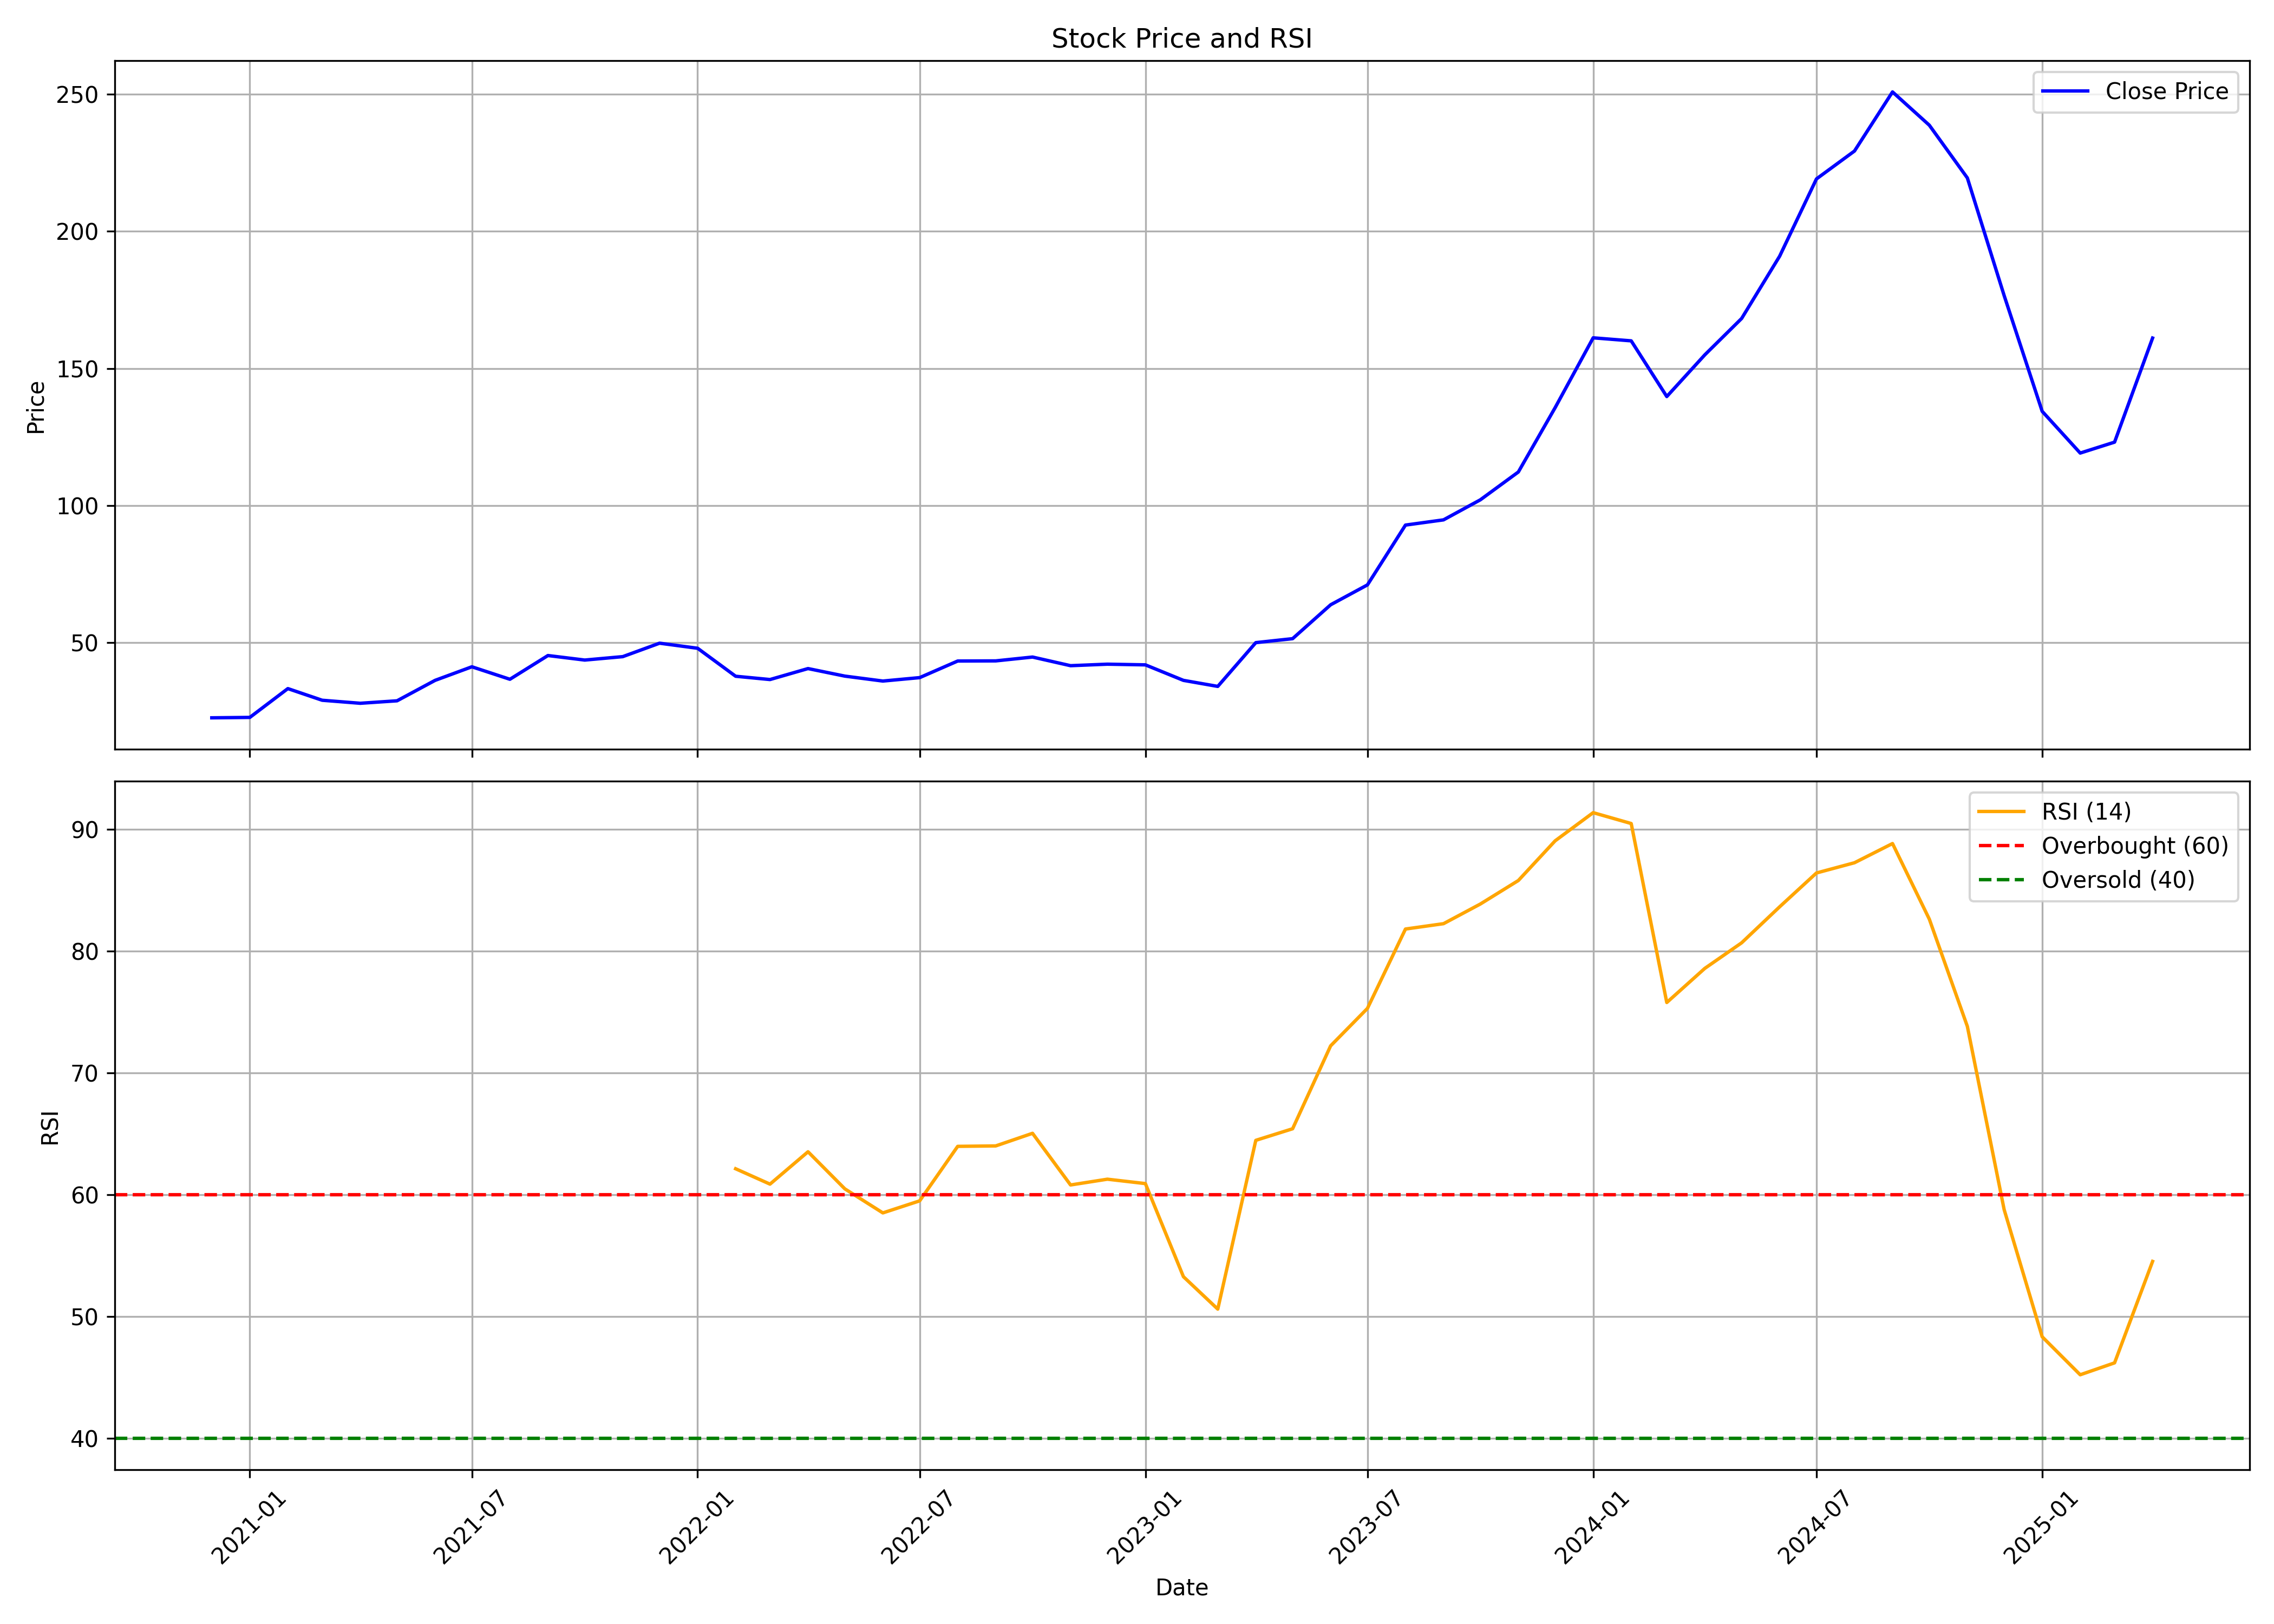

The data file committed next to this chart (first rows):
, Unnamed: 0, date, symbol, open, high, low, close, volume, rsi
0, 0, 2020-12-01, TARC, 21.0, 23.15, 19.05, 22.65, 5594939, 
1, 1, 2021-01-01, TARC, 23.75, 28.7, 20.7, 22.8, 13486867, 
2, 2, 2021-02-01, TARC, 23.0, 36.45, 21.05, 33.3, 21527338, 
3, 3, 2021-03-01, TARC, 33.5, 37.5, 26.35, 29.05, 13162050, 
4, 4, 2021-04-01, TARC, 29.15, 31.5, 25.2, 27.95, 6821077, 
5, 5, 2021-05-01, TARC, 28.2, 31.3, 25.5, 28.85, 9262951, 
6, 6, 2021-06-01, TARC, 29.0, 38.95, 27.65, 36.3, 26783390, 
7, 7, 2021-07-01, TARC, 35.3, 50.7, 34.05, 41.25, 66353088, 
8, 8, 2021-08-01, TARC, 42.1, 44.8, 34.1, 36.7, 8050471, 
9, 9, 2021-09-01, TARC, 36.1, 49.0, 36.0, 45.35, 16076339, 
10, 10, 2021-10-01, TARC, 45.35, 48.6, 38.8, 43.7, 13869950, 
11, 11, 2021-11-01, TARC, 44.15, 54.9, 43.8, 44.95, 28474285, 
12, 12, 2021-12-01, TARC, 45.5, 53.5, 43.15, 49.85, 31921770, 
13, 13, 2022-01-01, TARC, 50.35, 60.75, 47.3, 48.0, 42166043, 
14, 14, 2022-02-01, TARC, 48.45, 51.75, 33.6, 37.8, 19511460, 62.15
15, 15, 2022-03-01, TARC, 37.8, 41.5, 34.45, 36.6, 17427754, 60.89
16, 16, 2022-04-01, TARC, 36.9, 44.7, 36.55, 40.6, 22998392, 63.54
17, 17, 2022-05-01, TARC, 40.5, 47.15, 36.4, 37.85, 30190389, 60.5
18, 18, 2022-06-01, TARC, 37.85, 41.5, 32.5, 36.05, 9651374, 58.53
19, 19, 2022-07-01, TARC, 35.5, 39.6, 35.1, 37.3, 10106912, 59.51
20, 20, 2022-08-01, TARC, 37.1, 44.8, 36.0, 43.35, 23198406, 63.99
21, 21, 2022-09-01, TARC, 43.0, 48.4, 40.4, 43.4, 28821557, 64.02
22, 22, 2022-10-01, TARC, 42.9, 46.75, 41.8, 44.8, 26069860, 65.06
23, 23, 2022-11-01, TARC, 45.1, 47.95, 40.15, 41.65, 17531886, 60.82
24, 24, 2022-12-01, TARC, 41.75, 49.9, 38.0, 42.2, 33453088, 61.29
25, 25, 2023-01-01, TARC, 42.85, 44.4, 39.7, 41.95, 12302269, 60.93
26, 26, 2023-02-01, TARC, 41.15, 42.4, 36.15, 36.3, 6204423, 53.29
27, 27, 2023-03-01, TARC, 36.2, 38.5, 33.55, 34.1, 7486235, 50.63
28, 28, 2023-04-01, TARC, 34.65, 52.25, 34.4, 50.05, 23427777, 64.48
29, 29, 2023-05-01, TARC, 50.05, 56.8, 48.6, 51.5, 20981846, 65.43
30, 30, 2023-06-01, TARC, 52.0, 67.1, 51.6, 63.85, 31662553, 72.24
31, 31, 2023-07-01, TARC, 64.2, 76.0, 62.75, 71.1, 29115226, 75.32
32, 32, 2023-08-01, TARC, 71.25, 94.75, 71.05, 92.9, 40997969, 81.83
33, 33, 2023-09-01, TARC, 93.45, 98.45, 83.2, 94.8, 29756354, 82.27
34, 34, 2023-10-01, TARC, 94.8, 105.0, 84.15, 102.1, 46350685, 83.88
35, 35, 2023-11-01, TARC, 102.4, 119.8, 96.45, 112.2, 23943597, 85.81
36, 36, 2023-12-01, TARC, 113.4, 145.0, 107.8, 135.7, 32268759, 89.07
37, 37, 2024-01-01, TARC, 138.4, 184.9, 133.9, 161.1, 29571214, 91.38
38, 38, 2024-02-01, TARC, 163.0, 172.5, 147.0, 160.1, 10839476, 90.49
39, 39, 2024-03-01, TARC, 161.0, 164.2, 125.8, 139.8, 7296611, 75.8
40, 40, 2024-04-01, TARC, 140.5, 168.6, 140.5, 154.9, 6862515, 78.6
41, 41, 2024-05-01, TARC, 154.7, 190.5, 137.0, 168.2, 19805601, 80.7
42, 42, 2024-06-01, TARC, 177.0, 204.8, 136.1, 190.9, 28365365, 83.66
43, 43, 2024-07-01, TARC, 192.0, 239, 185.0, 219.1, 35755635, 86.43
44, 44, 2024-08-01, TARC, 217.5, 229.8, 205.1, 229.2, 9918592, 87.27
45, 45, 2024-09-01, TARC, 234.0, 260.0, 224.5, 250.8, 9597696, 88.85
46, 46, 2024-10-01, TARC, 250.0, 270, 215.0, 238.6, 9253988, 82.64
47, 47, 2024-11-01, TARC, 244.7, 246.0, 195.5, 219.4, 10220871, 73.84
48, 48, 2024-12-01, TARC, 219.9, 232.5, 167, 176.6, 19963598, 58.79
49, 49, 2025-01-01, TARC, 177.9, 191.2, 120.7, 134.4, 15453518, 48.35
50, 50, 2025-02-01, TARC, 134.7, 144.9, 111.2, 119.2, 12769462, 45.24
51, 51, 2025-03-01, TARC, 120.2, 133.9, 103.2, 123.1, 13083816, 46.21
52, 52, 2025-04-01, TARC, 125.0, 170, 123.3, 161.1, 13046927, 54.54
